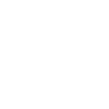
t = 0.00 s
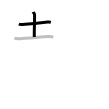
t = 2.25 s
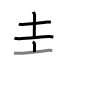
t = 4.50 s
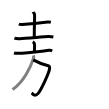
t = 6.50 s
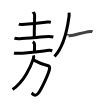
t = 8.75 s
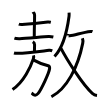
t = 11.00 s

The animated SVG that drew these frames (rendered in a browser with its animation timeline set to each time). Animation: 11 SMIL elements (animate=11); one cycle of 11.00 s.

<svg width="109px" height="109px" viewBox="0 0 px 109px" xmlns="http://www.w3.org/2000/svg" xmlns:xlink="http://www.w3.org/1999/xlink" xml:space="preserve" version="1.1"  baseProfile="full">
<path d="M18.82,24.04c0.86,0.34,2.45,0.39,3.31,0.34C28.75,24,39.75,23,47.79,22.02c1.43-0.17,2.3,0.16,3.02,0.33" style="fill:none;stroke:black;stroke-width:3;opacity:0">
  <animate attributeType="CSS" attributeName="opacity" from="0" to="1" begin="0s" dur="1s" repeatCount="0" fill="freeze" />
</path>
<path d="M33.03,12c0.11,0.26,1.56,1.34,1.56,2.98c0,10.56-0.32,8.15-0.32,22.12" style="fill:none;stroke:black;stroke-width:3;opacity:0">
  <animate attributeType="CSS" attributeName="opacity" from="0" to="1" begin="1s" dur="1s" repeatCount="0" fill="freeze" />
</path>
<path d="M14.41,38.18c1.34,0.48,3.79,0.45,5.13,0.48c5.21,0.09,23.21-1.91,29.12-2.1c2.23-0.07,3.57,0.23,4.68,0.47" style="fill:none;stroke:black;stroke-width:3;opacity:0">
  <animate attributeType="CSS" attributeName="opacity" from="0" to="1" begin="2s" dur="1s" repeatCount="0" fill="freeze" />
</path>
<path d="M32.8,41.75c0.67,0.42,1.78,2.06,1.78,2.9c0,3.1-0.21,4.84-0.09,7.47" style="fill:none;stroke:black;stroke-width:3;opacity:0">
  <animate attributeType="CSS" attributeName="opacity" from="0" to="1" begin="3s" dur="1s" repeatCount="0" fill="freeze" />
</path>
<path d="M14,52.94c0.9,0.27,2.79,0.36,3.62,0.38c7.13,0.17,23.63-2.08,31.46-2.98c1.4-0.16,2.12,0.03,3.17,0.49" style="fill:none;stroke:black;stroke-width:3;opacity:0">
  <animate attributeType="CSS" attributeName="opacity" from="0" to="1" begin="4s" dur="1s" repeatCount="0" fill="freeze" />
</path>
<path d="M33.29,59.83c4.21,2.42,10.21,4.67,14.89,5.87c0.79,0.2,1.57,1.04,1.44,2.66c-0.35,4.28-8.65,21.77-11.66,25.25c-3.26,3.77-5.44-0.15-6.41-0.65" style="fill:none;stroke:black;stroke-width:3;opacity:0">
  <animate attributeType="CSS" attributeName="opacity" from="0" to="1" begin="5s" dur="1s" repeatCount="0" fill="freeze" />
</path>
<path d="M33.52,55.39c0.3,1,0.24,2.13-0.12,3.25c-2.49,7.77-9.69,23.46-20.87,30.81" style="fill:none;stroke:black;stroke-width:3;opacity:0">
  <animate attributeType="CSS" attributeName="opacity" from="0" to="1" begin="6s" dur="1s" repeatCount="0" fill="freeze" />
</path>
<path d="M69.09,12.64c0.04,0.97,0.1,2.54-0.08,3.91c-1.26,9.45-4.26,29.2-14.49,39.93" style="fill:none;stroke:black;stroke-width:3;opacity:0">
  <animate attributeType="CSS" attributeName="opacity" from="0" to="1" begin="7s" dur="1s" repeatCount="0" fill="freeze" />
</path>
<path d="M67.58,35.38c0.03-0.18,1.54,0.52,2.09,0.47c5.67-0.54,12.36-3.46,21.01-4.33c0.97-0.1,1.57-0.02,1.82,0.09" style="fill:none;stroke:black;stroke-width:3;opacity:0">
  <animate attributeType="CSS" attributeName="opacity" from="0" to="1" begin="8s" dur="1s" repeatCount="0" fill="freeze" />
</path>
<path d="M82.45,38.24c0.5,1.44,0.78,2.46,0.25,5.09c-4.77,23.84-15.64,45.15-31.33,53.42" style="fill:none;stroke:black;stroke-width:3;opacity:0">
  <animate attributeType="CSS" attributeName="opacity" from="0" to="1" begin="9s" dur="1s" repeatCount="0" fill="freeze" />
</path>
<path d="M60.74,47.87c5.65,10.97,21.64,36.58,31.57,45.39c1.91,1.7,3.13,1.98,4.69,2.16" style="fill:none;stroke:black;stroke-width:3;opacity:0">
  <animate attributeType="CSS" attributeName="opacity" from="0" to="1" begin="10s" dur="1s" repeatCount="0" fill="freeze" />
</path>
</svg>
